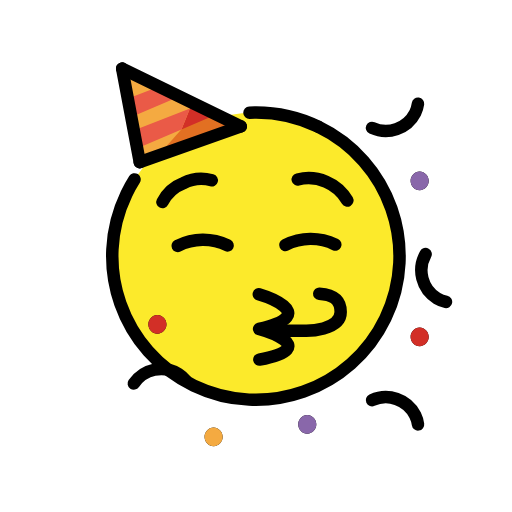
t = 0.00 s
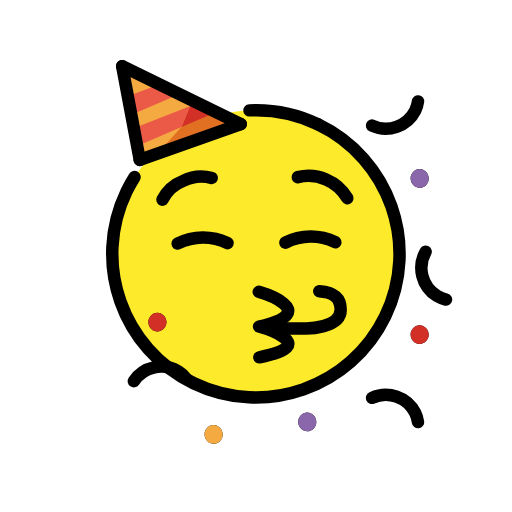
t = 0.48 s
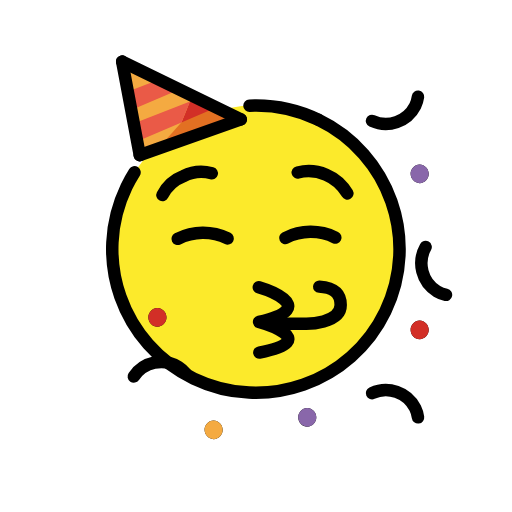
t = 1.43 s
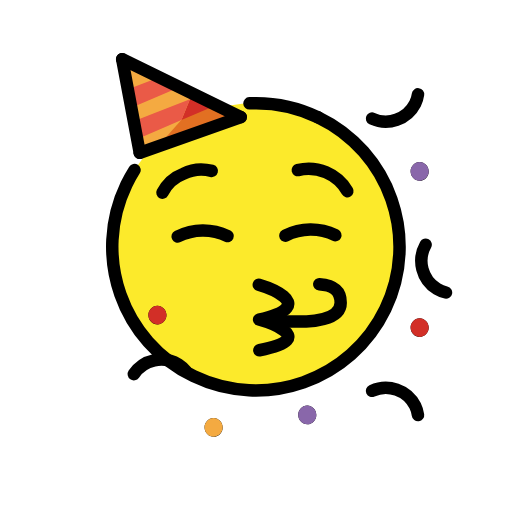
t = 1.90 s
t = 2.38 s: frame unchanged from t = 1.43 s, image omitted
t = 3.33 s: frame unchanged from t = 0.48 s, image omitted

The animated SVG that drew these frames (rendered in a browser with its animation timeline set to each time). Animation: 1 SMIL element (animateTransform=1); one cycle of 3.80 s, repeats indefinitely.

<?xml version='1.0' encoding='utf-8'?>
<svg xmlns="http://www.w3.org/2000/svg" id="emoji" viewBox="-5 -5 82 82" width="200" height="200" role="img">
  <title>OpenMoji: partying face</title><g><g id="color">
    <circle cx="36" cy="36" r="23" fill="#FCEA2B" />
    <polygon fill="#F4AA41" points="15.0628,6.4465 17.0628,21.4465 33.0628,15.4465" />
    <polyline fill="#E27022" points="26.9838,12.4065 33.0628,15.4465 19.9118,20.3785" />
    <polygon fill="#EA5A47" points="15.3958,10.8345 20.6208,8.8175 23.4538,10.5795 15.5628,13.9465" />
    <polyline fill="#D22F27" points="25.4208,12.3925 26.5628,11.9465 30.5628,12.9465 24.0628,15.7315" />
    <polyline fill="#EA5A47" points="24.0628,15.7315 16.5588,18.9465 16.3958,15.9125 25.4208,12.3925" />
  </g>
  <g id="line">
    <g>
      <g id="line-2">
        <path fill="none" stroke="#000000" stroke-linecap="round" stroke-linejoin="round" stroke-width="2" d="M36.4495,42.1182 c0,0,10.5509,3.1081,0.0462,5.5636c0,0,10.4821,2.9013,0.0408,4.9123" />
        <path fill="none" stroke="#000000" stroke-linecap="round" stroke-linejoin="round" stroke-width="2" d="M21.0196,27.355 c0.7084-1.3911,1.9076-2.4701,3.3656-3.028c1.3992-0.711,3.0133-0.8745,4.5266-0.4585" />
        <path fill="none" stroke="#000000" stroke-linecap="round" stroke-linejoin="round" stroke-width="2" d="M50.6289,27.1092 c-1.6054-2.7593-4.838-4.1297-7.9374-3.3648" />
        <path fill="none" stroke="#000000" stroke-linecap="round" stroke-linejoin="round" stroke-width="2" d="M23.4538,34.3787 c2.5075-1.2805,5.4716-1.3051,8-0.0664" />
        <path fill="none" stroke="#000000" stroke-linecap="round" stroke-linejoin="round" stroke-width="2" d="M40.7028,34.2355 c2.5075-1.2805,5.4716-1.3051,8-0.0665" />
        <path fill="none" stroke="#000000" stroke-linecap="round" stroke-linejoin="round" stroke-width="2" d="M45.9475,15.294 c11.4492,5.5027,16.2698,19.2449,10.7671,30.694s-19.2449,16.2698-30.694,10.7671S9.7508,37.5103,15.2535,26.0611 c0.3849-0.8008,0.8159-1.5787,1.2907-2.3296" />
        <path fill="none" stroke="#000000" stroke-linecap="round" stroke-linejoin="round" stroke-width="2" d="M34.9564,13.0521 c0.2775-0.0123,0.5563-0.0196,0.8362-0.0219c3.5138-0.0343,6.9884,0.7403,10.1549,2.2638" />
      </g>
      <g>
        <line x1="17.3843" x2="14.5628" y1="20.9801" y2="5.9801" fill="none" stroke="#000000" stroke-linecap="round" stroke-linejoin="round" stroke-width="2" />
        <line x1="33.5628" x2="14.5628" y1="15.2458" y2="5.9801" fill="none" stroke="#000000" stroke-linecap="round" stroke-linejoin="round" stroke-width="2" />
        <line x1="17.3843" x2="33.5628" y1="20.9801" y2="15.2458" fill="none" stroke="#000000" stroke-linecap="round" stroke-linejoin="round" stroke-width="2" />
      </g>
      <path fill="none" stroke="#000000" stroke-linecap="round" stroke-linejoin="round" stroke-width="2" d="M61.9463,11.6129 c-0.0716,0.5158-0.2255,1.0168-0.4556,1.484c-1.2886,2.5208-4.3362,3.5763-6.9079,2.3925" />
      <path fill="none" stroke="#000000" stroke-linecap="round" stroke-linejoin="round" stroke-width="2" d="M66.4265,43.3491 c-0.5082-0.1136-0.995-0.3079-1.4418-0.5754c-2.4074-1.4903-3.2103-4.6144-1.82-7.0809" />
      <path fill="none" stroke="#000000" stroke-linecap="round" stroke-linejoin="round" stroke-width="2" d="M61.9463,62.9681 c-0.0716-0.5158-0.2255-1.0168-0.4556-1.484c-1.2886-2.5208-4.3362-3.5763-6.9079-2.3925" />
      <path fill="none" stroke="#000000" stroke-linecap="round" stroke-linejoin="round" stroke-width="2" d="M24.7394,55.925 c-0.3282-0.4043-0.7191-0.7534-1.1578-1.0341c-2.4073-1.4907-5.562-0.8167-7.15,1.5276" />
      <path d="M62.2115,25.4594c0.8284-0.0287,1.4767-0.7235,1.448-1.552c-0.0273-0.7881-0.6599-1.4207-1.448-1.448 c-0.8284,0.0287-1.4767,0.7235-1.448,1.552C60.7908,24.7995,61.4234,25.4321,62.2115,25.4594z" />
      <path d="M62.2115,50.4594c0.8284-0.0287,1.4767-0.7235,1.448-1.552c-0.0273-0.7881-0.6599-1.4207-1.448-1.448 c-0.8284,0.0287-1.4767,0.7235-1.448,1.552C60.7908,49.7995,61.4234,50.4321,62.2115,50.4594z" />
      <path d="M29.2115,66.4594c0.8284-0.0287,1.4767-0.7235,1.448-1.552c-0.0273-0.7881-0.6599-1.4207-1.448-1.448 c-0.8284,0.0287-1.4767,0.7235-1.448,1.552C27.7908,65.7995,28.4234,66.4321,29.2115,66.4594z" />
      <path d="M20.2115,48.4594c0.8284-0.0287,1.4767-0.7235,1.448-1.552c-0.0273-0.7881-0.6599-1.4207-1.448-1.448 c-0.8284,0.0287-1.4767,0.7235-1.448,1.552C18.7908,47.7995,19.4234,48.4321,20.2115,48.4594z" />
      <path d="M44.2115,64.4594c0.8284-0.0287,1.4767-0.7235,1.448-1.552c-0.0273-0.7881-0.6599-1.4207-1.448-1.448 c-0.8284,0.0287-1.4767,0.7235-1.448,1.552C42.7908,63.7995,43.4234,64.4321,44.2115,64.4594z" />
    </g>
    <path fill="none" stroke="#000000" stroke-linecap="round" stroke-linejoin="round" stroke-width="2" d="M38.5628,47.9801h5.5 c0,0,5.5,0,5.5-3c0-2.2319-1.5221-2.8033-3.4339-2.95" />
  </g>
  <g id="color-foreground">
    <path fill="#8967AA" d="M62.2115,25.457c0.8284-0.0287,1.4767-0.7235,1.448-1.552c-0.0273-0.7881-0.6599-1.4207-1.448-1.448 c-0.8284,0.0287-1.4767,0.7235-1.448,1.552C60.7908,24.7971,61.4234,25.4297,62.2115,25.457z" />
    <path fill="#8967AA" d="M44.2115,64.457c0.8284-0.0287,1.4767-0.7235,1.448-1.552c-0.0273-0.7881-0.6599-1.4207-1.448-1.448 c-0.8284,0.0287-1.4767,0.7235-1.448,1.552C42.7908,63.7971,43.4234,64.4297,44.2115,64.457z" />
    <path fill="#F4AA41" d="M29.2115,66.457c0.8284-0.0287,1.4767-0.7235,1.448-1.552c-0.0273-0.7881-0.6599-1.4207-1.448-1.448 c-0.8284,0.0287-1.4767,0.7235-1.448,1.552C27.7908,65.7971,28.4234,66.4297,29.2115,66.457z" />
    <path fill="#D22F27" d="M20.2115,48.457c0.8284-0.0287,1.4767-0.7235,1.448-1.552c-0.0273-0.7881-0.6599-1.4207-1.448-1.448 c-0.8284,0.0287-1.4767,0.7235-1.448,1.552C18.7908,47.7971,19.4234,48.4297,20.2115,48.457z" />
    <path fill="#D22F27" d="M62.2115,50.457c0.8284-0.0287,1.4767-0.7235,1.448-1.552c-0.0273-0.7881-0.6599-1.4207-1.448-1.448 c-0.8284,0.0287-1.4767,0.7235-1.448,1.552C60.7908,49.7971,61.4234,50.4297,62.2115,50.457z" />
  </g>
<animateTransform attributeName="transform" type="translate" values="0 0;0 -1.5;0 0" dur="3.8s" repeatCount="indefinite" /></g></svg>
